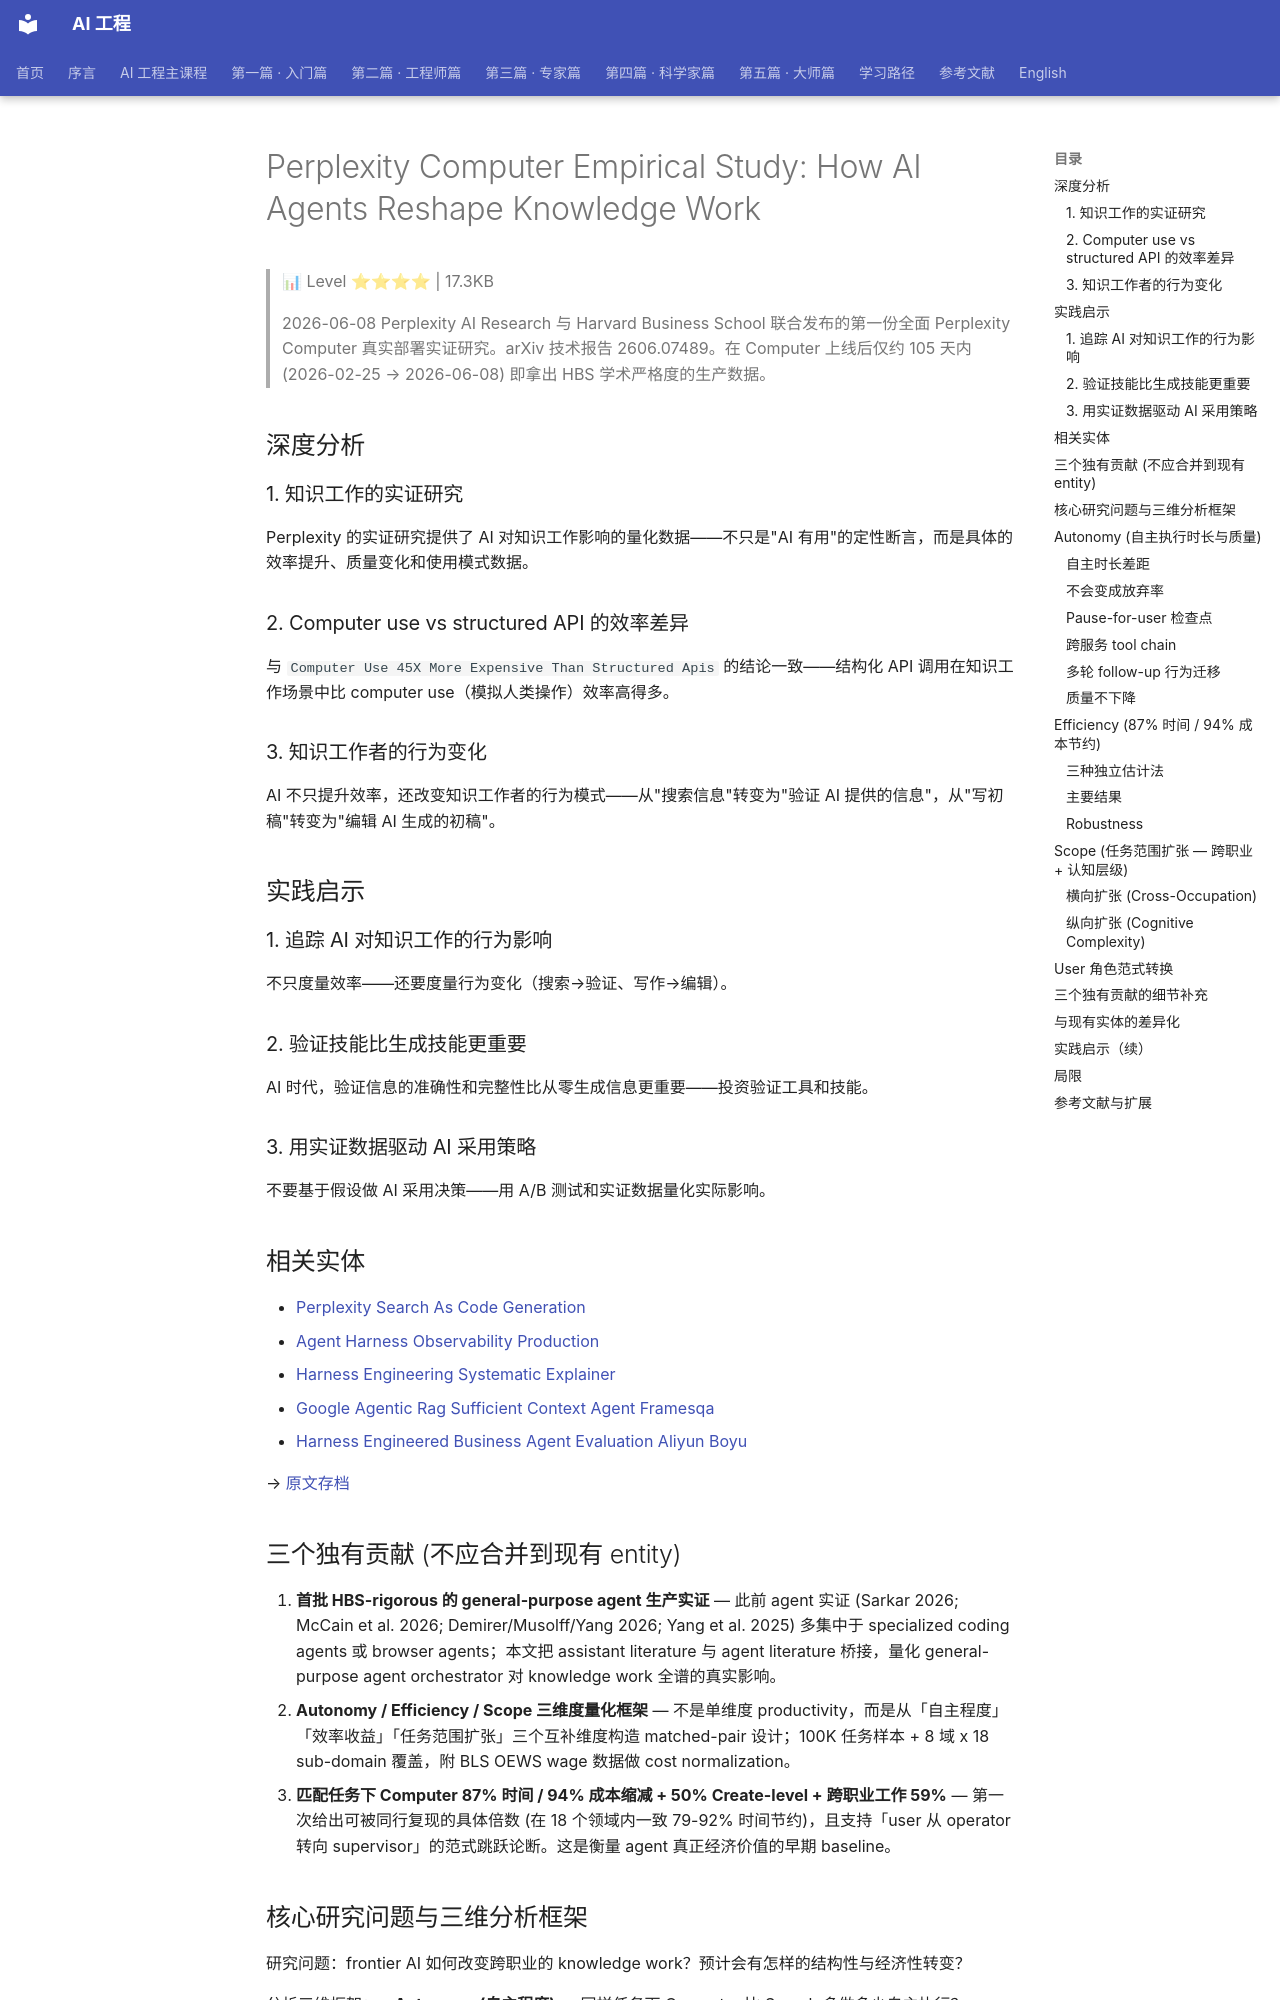

repository: QianJinGuo/wiki-book · page: ch04/248-perplexity-computer-empirical-study-how-ai-agents-reshape-k.html · generator: mkdocs

# Perplexity Computer Empirical Study: How AI Agents Reshape Knowledge Work

> 📊 Level ⭐⭐⭐⭐ | 17.3KB

> 2026-06-08 Perplexity AI Research 与 Harvard Business School 联合发布的第一份全面 Perplexity Computer 真实部署实证研究。arXiv 技术报告 2606.07489。在 Computer 上线后仅约 105 天内 (2026-02-25 → 2026-06-08) 即拿出 HBS 学术严格度的生产数据。

## 深度分析

### 1. 知识工作的实证研究
Perplexity 的实证研究提供了 AI 对知识工作影响的量化数据——不只是"AI 有用"的定性断言，而是具体的效率提升、质量变化和使用模式数据。

### 2. Computer use vs structured API 的效率差异
与 `Computer Use 45X More Expensive Than Structured Apis` 的结论一致——结构化 API 调用在知识工作场景中比 computer use（模拟人类操作）效率高得多。

### 3. 知识工作者的行为变化
AI 不只提升效率，还改变知识工作者的行为模式——从"搜索信息"转变为"验证 AI 提供的信息"，从"写初稿"转变为"编辑 AI 生成的初稿"。

## 实践启示

### 1. 追踪 AI 对知识工作的行为影响
不只度量效率——还要度量行为变化（搜索→验证、写作→编辑）。

### 2. 验证技能比生成技能更重要
AI 时代，验证信息的准确性和完整性比从零生成信息更重要——投资验证工具和技能。

### 3. 用实证数据驱动 AI 采用策略
不要基于假设做 AI 采用决策——用 A/B 测试和实证数据量化实际影响。

## 相关实体
- [Perplexity Search As Code Generation](https://github.com/QianJinGuo/wiki-public/blob/main/entities/perplexity-search-as-code-generation.md)
- [Agent Harness Observability Production](https://github.com/QianJinGuo/wiki-public/blob/main/entities/agent-harness-observability-production.md)
- [Harness Engineering Systematic Explainer](https://github.com/QianJinGuo/wiki-public/blob/main/entities/harness-engineering-systematic-explainer.md)
- [Google Agentic Rag Sufficient Context Agent Framesqa](https://github.com/QianJinGuo/wiki-public/blob/main/entities/google-agentic-rag-sufficient-context-agent-framesqa.md)
- [Harness Engineered Business Agent Evaluation Aliyun Boyu](https://github.com/QianJinGuo/wiki-public/blob/main/entities/harness-engineered-business-agent-evaluation-aliyun-boyu.md)

→ [原文存档](https://research.perplexity.ai/articles/how-ai-agents-reshape-knowledge-work)

## 三个独有贡献 (不应合并到现有 entity)

1. **首批 HBS-rigorous 的 general-purpose agent 生产实证** — 此前 agent 实证 (Sarkar 2026; McCain et al. 2026; Demirer/Musolff/Yang 2026; Yang et al. 2025) 多集中于 specialized coding agents 或 browser agents；本文把 assistant literature 与 agent literature 桥接，量化 general-purpose agent orchestrator 对 knowledge work 全谱的真实影响。
2. **Autonomy / Efficiency / Scope 三维度量化框架** — 不是单维度 productivity，而是从「自主程度」「效率收益」「任务范围扩张」三个互补维度构造 matched-pair 设计；100K 任务样本 + 8 域 x 18 sub-domain 覆盖，附 BLS OEWS wage 数据做 cost normalization。
3. **匹配任务下 Computer 87% 时间 / 94% 成本缩减 + 50% Create-level + 跨职业工作 59%** — 第一次给出可被同行复现的具体倍数 (在 18 个领域内一致 79-92% 时间节约)，且支持「user 从 operator 转向 supervisor」的范式跳跃论断。这是衡量 agent 真正经济价值的早期 baseline。
